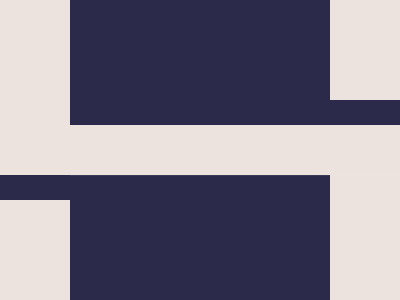

Give the HTML and CSS whose rendering is this image.

<!-- Here added closing tags to format the code properly -->
<!-- Method 1 -->
<style>
    * {
        background: #2B2A4A;
        color: ECE3DF
    }

    & {
        border-inline: 70px solid;

        * {
            margin: 100-70 175 0;
            box-shadow: 0 21q, 0 42q, 0 53q, -70px 75px#2B2A4A
        }
    }
</style>
